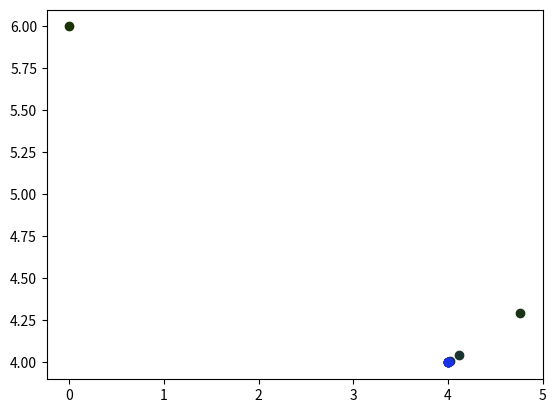

Reproduce this figure in Python.
import numpy as np
import matplotlib.pyplot as plt
from scipy.linalg import solve_discrete_are


class LinearController:
    """
    Controller for a state space model:
        x' = Ax + Bu + e

    With affine boundaries region:
        min(cx + d) = 0

    Aiming for terminal point along the boundary with quadratic cost, let
        cv + d = 0
    then cost function xP(1, 0, 0, 0)Px, where P projects onto the line
    """

    def __init__(self, A, B, Q, R, c=None, d=None, v=None) -> None:
        self.A = A
        self.B = B
        self.Q = Q
        self.R = R
        self.c = c
        self.d = d
        self.v = v
        # Precomputed
        self.S_ih = None

    @staticmethod
    def get_basis_vecs(c):
        """
        Find basis for the plane
        """
        n_dims = c.shape[0]
        std_basis = np.eye(n_dims)
        c = c / (c@c)
        basis = [c]
        for i in range(n_dims - 1):
            vec = project(std_basis[i],  basis[i])
            vec = vec / (vec@vec)
            basis.append(vec)
            # assert np.abs(vec @ c) < .01 
        return basis
    
    def infinite_horizon(self, x, x_ref=None):
        if self.S_ih is None:
            S = solve_discrete_are(self.A, self.B, self.Q, self.R)
            self.S_ih = S

        K = np.linalg.inv(self.R + self.B.T @ self.S_ih @ self.B) @ self.B.T @ self.S_ih @ self.A 
        
        if x_ref is None:
            x_ref = np.array([0, 0])

        return - K @ (x - x_ref)
    

    def finite_horizon(self, x, T):
        pass


def project(u, v):
    return u - (u @ v)/(v @ v) * v


if __name__ == "__main__":

    A = np.array(
        [
            [0, 1],
            [0, 1]
        ]
    )
    B = np.array(
        [
            [1, 0],
            [1, 1]
        ]
    )   
    
    Q = np.eye(2) * 20

    lc = LinearController(A, B, Q, Q)

    x_0 = np.array([0,6])
    print(
        lc.infinite_horizon(x_0)
    )

    x_ref = np.array([-3, 4])

    x = x_0
    traj = [x]
    for _ in range(10):
        u = lc.infinite_horizon(x, x_ref=x_ref)
        x = A @ x + B @ u 
        # + np.random.normal([0,0], scale=0.2)
        traj.append(x) 
    X = np.column_stack(traj)

    for i in range(X.shape[1]):
        plt.plot(
            X[0, i], 
            X[1, i],
            color=(0.1, 0.2, i/X.shape[1]),
            marker="o", 
            linestyle="none"
        )
    
    plt.show()



    # def plot_boundary(f, ax=None, line_only: bool = True):
    #     scale = 5
    #     x_1 = np.linspace(-scale, scale, 20)
    #     x_2 = np.linspace(-scale, scale, 20)
    #     X, Y = np.meshgrid(x_1, x_2)
    #     xy = np.column_stack((X.ravel(), Y.ravel()))
    #     f_xy = np.array(list(map(f, xy)))
    #     f_xy_norm = (f_xy - f_xy.min()) / (f_xy.max() - f_xy.min())
    #     for i in range(len(xy)):
    #         if line_only and (f_xy_norm[i]- f_xy_norm.min()) > .01:
    #             continue
    #         ax.plot(
    #             xy[i, 0],
    #             xy[i, 1],
    #             marker="o",
    #             color=(0.1, 0.2, f_xy_norm[i]),
    #             alpha=1 if line_only else f_xy_norm[i],
    #             linestyle="none",
    #         )
    #     return

    # plt.figure(figsize=(6, 6))
    # ax1 = plt.subplot(111)

    # d = np.array([1, 1])
    # c = np.array([-1, 1])
    # f = lambda x: (x - d) @ c
    # plot_boundary(f, ax=ax1, line_only=True)


    # basis = LinearController.get_basis_vecs(c)
    # k = 34
    # pt = k * basis[1] - d
    
    # P = np.array(basis)
    # def cost(P, x):
    #     P_ = P @ x.T
    #     Q = np.eye(x.shape[0]) * 10
    #     Q[0, 0] = 0
    #     return P_.T @ Q @ P_
    
    # print(
    #     cost(P, np.array([-1, 1]))
    # )

    # plt.figure(figsize=(6, 6))
    # ax2 = plt.subplot(111)
    # cst = lambda x: cost(P, x)
    # plot_boundary(cst, ax=ax2, line_only=False)
    # plt.show()

    